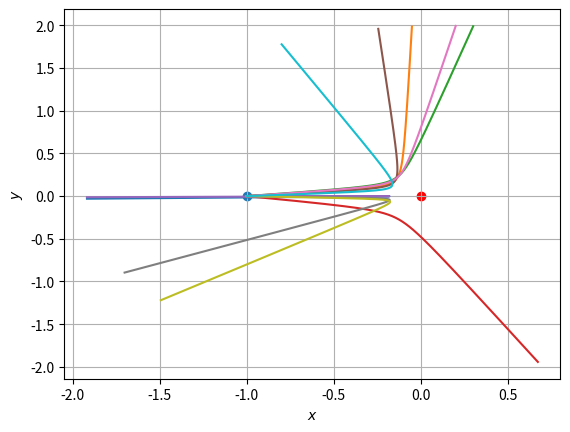

Recreate this plot in Python. (Note: this script raises an exception after producing the figure.)
import matplotlib.pyplot as plt
import numpy as np


def solver(
    x0: float,
    y0: float,
    vx0: float,
    vy0: float,
    dt: float,
    t_start: float,
    t_end: float,
    fx,
    fy,
    m: float = 1,
) -> list:
    N = int((t_end - t_start)//dt) #два слеша при делении отбрасывают дробную часть числа, т.к. далее применяем range()
    x = [x0]
    y = [y0]
    vx = [vx0]
    vy = [vy0]
    for i in range(N):
        vx.append(vx[i] + dt*fx(x[i], y[i])/m)
        vy.append(vy[i] + dt*fy(x[i], y[i])/m)
        x.append(x[i] + vx[i]*dt)
        y.append(y[i] + vy[i]*dt)


    return x,y,vx,vy

def main():
    def fx(x,y):
        return x/(x**2 + y**2)**(3/2)

    def fy(x,y):
        return y/(x**2 + y**2)**(3/2)


    system = []
    n = 10

    for i in range(n):
        phi = np.random.uniform(-np.pi/15, np.pi/15)
        v_amp = 3
        system.append(
            solver(-1, 0, v_amp*np.cos(phi), v_amp*np.sin(phi), 0.001, 0, 1, fx, fy)
        )


    figure = plt.figure()
    plt.grid()
    plt.xlabel(r'$x$')
    plt.ylabel(r'$y$')
    for i in range(n):
        plt.plot(system[i][0], system[i][1])
    plt.scatter(0,0,c='red')
    plt.scatter(-1,0)
    plt.savefig('./training/particles moving in potential.png')

if __name__ == "__main__": #чтобы часть кода, обернутая в ф-ю main, выполнялась только когда мы исполняем solver.py напрямую, а не косвенно через другую программу
    main()
